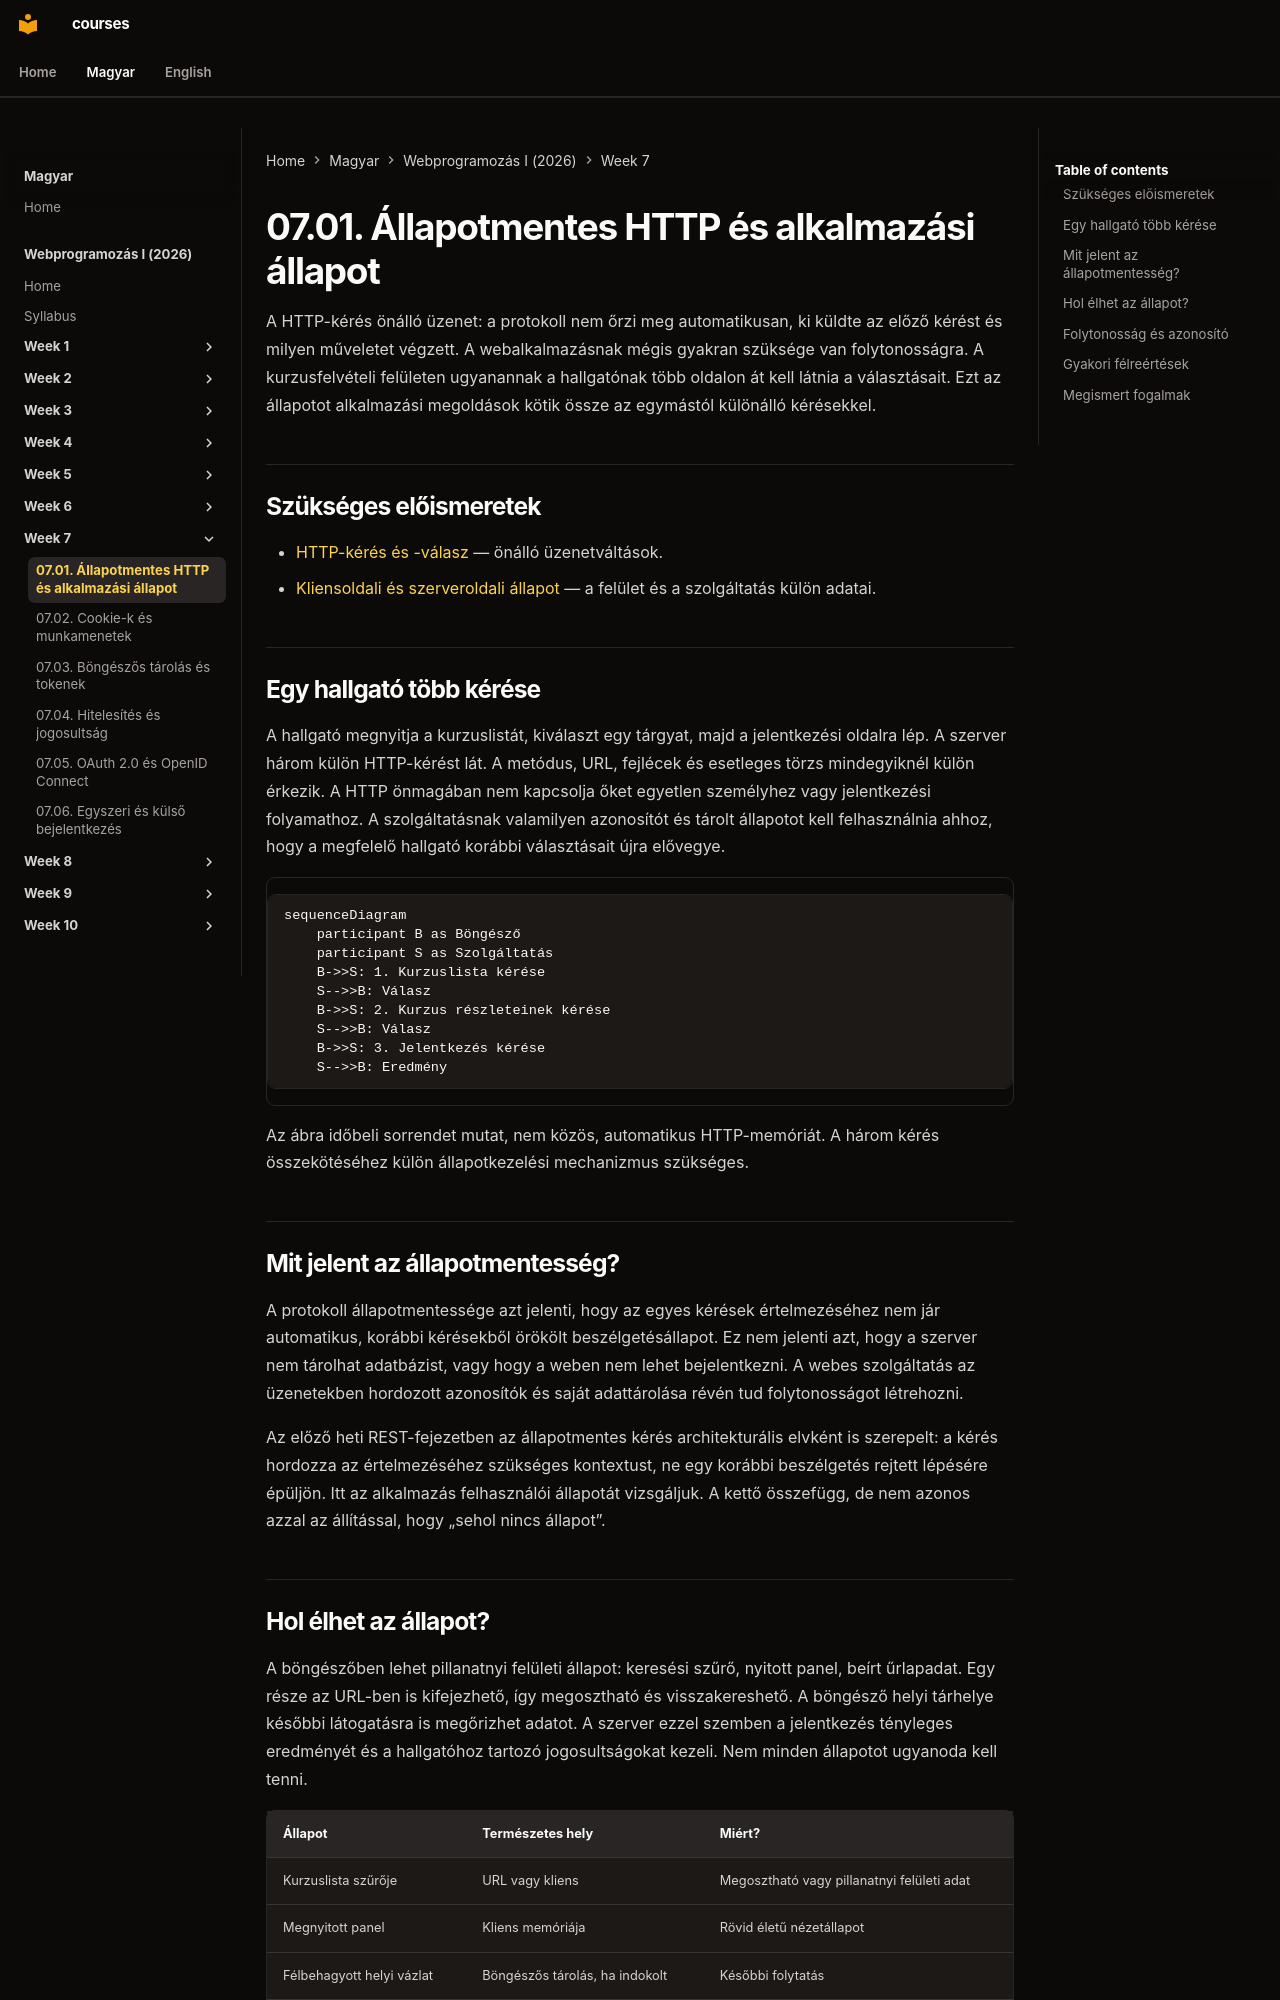

repository: laborci/courses · page: web-programming-1/hu/07-01-stateless-http-and-application-state/index.html · generator: mkdocs

# 07.01. Állapotmentes HTTP és alkalmazási állapot

A HTTP-kérés önálló üzenet: a protokoll nem őrzi meg automatikusan, ki küldte az előző kérést és milyen műveletet végzett. A webalkalmazásnak mégis gyakran szüksége van folytonosságra. A kurzusfelvételi felületen ugyanannak a hallgatónak több oldalon át kell látnia a választásait. Ezt az állapotot alkalmazási megoldások kötik össze az egymástól különálló kérésekkel.

## Szükséges előismeretek

- [HTTP-kérés és -válasz](02-02-http-request-and-response.md) — önálló üzenetváltások.
- [Kliensoldali és szerveroldali állapot](06-05-navigation-and-client-state.md) — a felület és a szolgáltatás külön adatai.

## Egy hallgató több kérése

A hallgató megnyitja a kurzuslistát, kiválaszt egy tárgyat, majd a jelentkezési oldalra lép. A szerver három külön HTTP-kérést lát. A metódus, URL, fejlécek és esetleges törzs mindegyiknél külön érkezik. A HTTP önmagában nem kapcsolja őket egyetlen személyhez vagy jelentkezési folyamathoz. A szolgáltatásnak valamilyen azonosítót és tárolt állapotot kell felhasználnia ahhoz, hogy a megfelelő hallgató korábbi választásait újra elővegye.

```mermaid
sequenceDiagram
    participant B as Böngésző
    participant S as Szolgáltatás
    B->>S: 1. Kurzuslista kérése
    S-->>B: Válasz
    B->>S: 2. Kurzus részleteinek kérése
    S-->>B: Válasz
    B->>S: 3. Jelentkezés kérése
    S-->>B: Eredmény
```

Az ábra időbeli sorrendet mutat, nem közös, automatikus HTTP-memóriát. A három kérés összekötéséhez külön állapotkezelési mechanizmus szükséges.

## Mit jelent az állapotmentesség?

A protokoll állapotmentessége azt jelenti, hogy az egyes kérések értelmezéséhez nem jár automatikus, korábbi kérésekből örökölt beszélgetésállapot. Ez nem jelenti azt, hogy a szerver nem tárolhat adatbázist, vagy hogy a weben nem lehet bejelentkezni. A webes szolgáltatás az üzenetekben hordozott azonosítók és saját adattárolása révén tud folytonosságot létrehozni.

Az előző heti REST-fejezetben az állapotmentes kérés architekturális elvként is szerepelt: a kérés hordozza az értelmezéséhez szükséges kontextust, ne egy korábbi beszélgetés rejtett lépésére épüljön. Itt az alkalmazás felhasználói állapotát vizsgáljuk. A kettő összefügg, de nem azonos azzal az állítással, hogy „sehol nincs állapot”.
